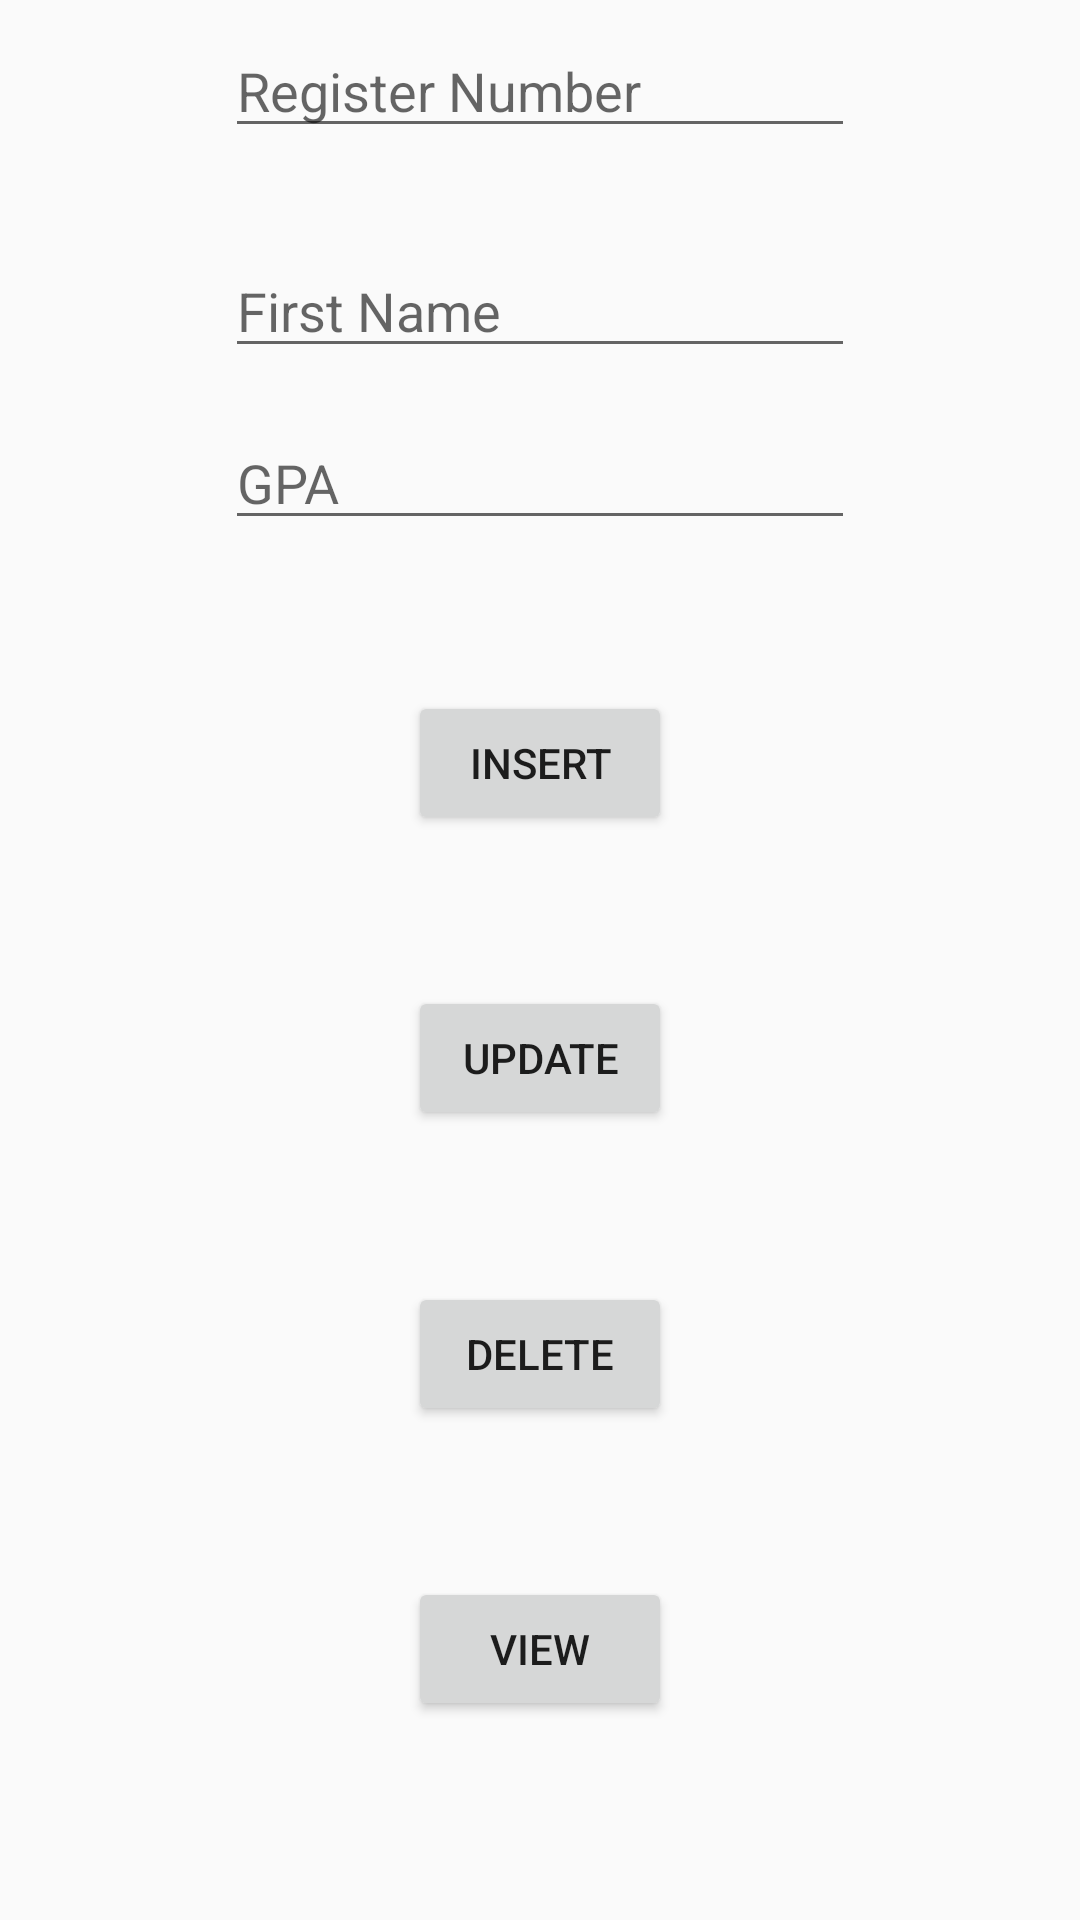

This screen was rendered from an Android layout file. Write that file and the resources it references.
<!-- AndroidManifest.xml: application theme AppTheme -->
<!-- res/layout/activity_dbmain.xml -->
<?xml version="1.0" encoding="utf-8"?>
<android.support.constraint.ConstraintLayout xmlns:android="http://schemas.android.com/apk/res/android"
    xmlns:app="http://schemas.android.com/apk/res-auto"
    xmlns:tools="http://schemas.android.com/tools"
    android:layout_width="match_parent"
    android:layout_height="match_parent"
    tools:context="generisches.lab.trial.DBMain">

    <EditText
        android:id="@+id/edit_name"
        android:layout_width="wrap_content"
        android:layout_height="wrap_content"
        android:layout_marginBottom="16dp"
        android:layout_marginEnd="8dp"
        android:layout_marginStart="8dp"
        android:layout_marginTop="16dp"
        android:ems="10"
        android:hint="First Name"
        android:inputType="textPersonName"
        app:layout_constraintBottom_toTopOf="@+id/edit_gpa"
        app:layout_constraintEnd_toEndOf="parent"
        app:layout_constraintStart_toStartOf="parent"
        app:layout_constraintTop_toBottomOf="@+id/edit_regno" />

    <EditText
        android:id="@+id/edit_gpa"
        android:layout_width="wrap_content"
        android:layout_height="wrap_content"
        android:layout_marginEnd="8dp"
        android:layout_marginStart="8dp"
        android:layout_marginTop="16dp"
        android:ems="10"
        android:hint="GPA"
        android:inputType="text"
        app:layout_constraintEnd_toEndOf="parent"
        app:layout_constraintStart_toStartOf="parent"
        app:layout_constraintTop_toBottomOf="@+id/edit_name" />

    <EditText
        android:id="@+id/edit_regno"
        android:layout_width="wrap_content"
        android:layout_height="wrap_content"
        android:layout_marginBottom="16dp"
        android:layout_marginEnd="8dp"
        android:layout_marginStart="8dp"
        android:layout_marginTop="8dp"
        android:ems="10"
        android:hint="Register Number"
        android:inputType="textPersonName"
        app:layout_constraintBottom_toTopOf="@+id/edit_name"
        app:layout_constraintEnd_toEndOf="parent"
        app:layout_constraintStart_toStartOf="parent"
        app:layout_constraintTop_toTopOf="parent" />

    <Button
        android:id="@+id/btn_db_insert"
        android:layout_width="wrap_content"
        android:layout_height="wrap_content"
        android:layout_marginBottom="8dp"
        android:layout_marginEnd="8dp"
        android:layout_marginStart="8dp"
        android:layout_marginTop="16dp"
        android:text="Insert"
        app:layout_constraintBottom_toTopOf="@+id/btn_db_update"
        app:layout_constraintEnd_toEndOf="parent"
        app:layout_constraintStart_toStartOf="parent"
        app:layout_constraintTop_toBottomOf="@+id/edit_gpa" />

    <Button
        android:id="@+id/btn_db_update"
        android:layout_width="wrap_content"
        android:layout_height="wrap_content"
        android:layout_marginBottom="8dp"
        android:layout_marginEnd="8dp"
        android:layout_marginStart="8dp"
        android:layout_marginTop="8dp"
        android:text="Update"
        app:layout_constraintBottom_toTopOf="@+id/btn_db_delete"
        app:layout_constraintEnd_toEndOf="parent"
        app:layout_constraintStart_toStartOf="parent"
        app:layout_constraintTop_toBottomOf="@+id/btn_db_insert" />

    <Button
        android:id="@+id/btn_db_delete"
        android:layout_width="wrap_content"
        android:layout_height="wrap_content"
        android:layout_marginBottom="8dp"
        android:layout_marginEnd="8dp"
        android:layout_marginStart="8dp"
        android:layout_marginTop="8dp"
        android:text="Delete"
        app:layout_constraintBottom_toTopOf="@+id/btn_db_view"
        app:layout_constraintEnd_toEndOf="parent"
        app:layout_constraintStart_toStartOf="parent"
        app:layout_constraintTop_toBottomOf="@+id/btn_db_update" />

    <Button
        android:id="@+id/btn_db_view"
        android:layout_width="wrap_content"
        android:layout_height="wrap_content"
        android:layout_marginBottom="32dp"
        android:layout_marginEnd="8dp"
        android:layout_marginStart="8dp"
        android:layout_marginTop="8dp"
        android:text="View"
        app:layout_constraintBottom_toBottomOf="parent"
        app:layout_constraintEnd_toEndOf="parent"
        app:layout_constraintStart_toStartOf="parent"
        app:layout_constraintTop_toBottomOf="@+id/btn_db_delete" />

</android.support.constraint.ConstraintLayout>
<!-- resources referenced by this layout -->
<resources>
  <style name="AppTheme" parent="Theme.AppCompat.Light.DarkActionBar">
          
          <item name="colorPrimary">@color/colorPrimary</item>
          <item name="colorPrimaryDark">@color/colorPrimaryDark</item>
          <item name="colorAccent">@color/colorAccent</item>
      </style>
  <color name="colorPrimary">#222222</color>
  <color name="colorPrimaryDark">#000000</color>
  <color name="colorAccent">#987654</color>
</resources>
